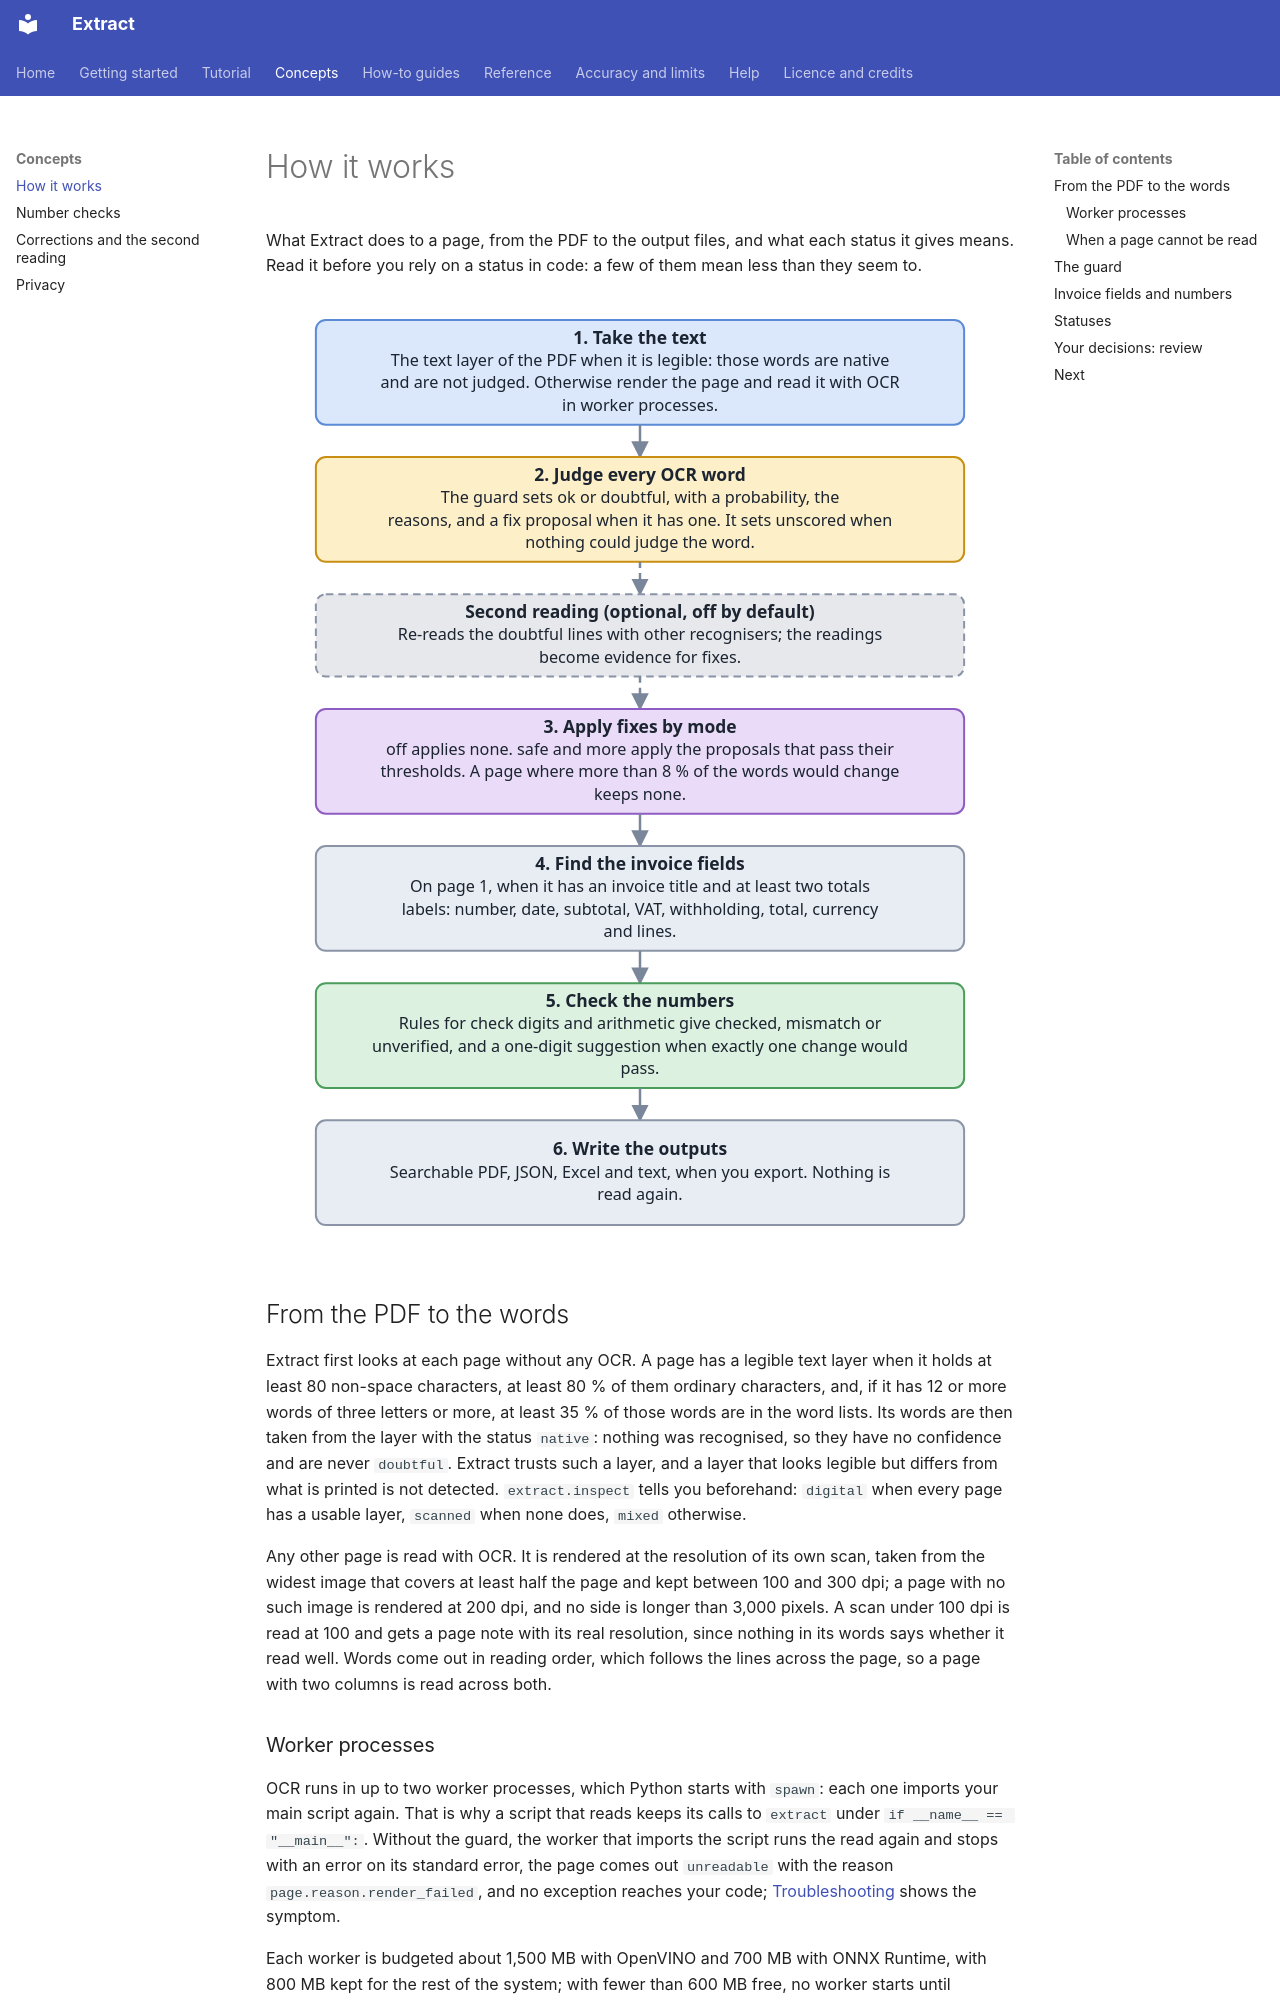

repository: PabloMedinaBetancor/extract · page: concepts/how-it-works/index.html · generator: mkdocs

# How it works

What Extract does to a page, from the PDF to the output files, and what each status it gives means. Read it before you
rely on a status in code: a few of them mean less than they seem to.

![The steps from a page of the PDF to the output files](../assets/pipeline.svg)

## From the PDF to the words

Extract first looks at each page without any OCR. A page has a legible text layer when it holds at least 80 non-space
characters, at least 80 % of them ordinary characters, and, if it has 12 or more words of three letters or more, at least
35 % of those words are in the word lists. Its words are then taken from the layer with the status `native`: nothing was
recognised, so they have no confidence and are never `doubtful`. Extract trusts such a layer, and a layer that looks
legible but differs from what is printed is not detected. `extract.inspect` tells you beforehand: `digital` when every page
has a usable layer, `scanned` when none does, `mixed` otherwise.

Any other page is read with OCR. It is rendered at the resolution of its own scan, taken from the widest image that covers
at least half the page and kept between 100 and 300 dpi; a page with no such image is rendered at 200 dpi, and no side is
longer than 3,000 pixels. A scan under 100 dpi is read at 100 and gets a page note with its real resolution, since nothing
in its words says whether it read well. Words come out in reading order, which follows the lines across the page, so a page
with two columns is read across both.

### Worker processes

OCR runs in up to two worker processes, which Python starts with `spawn`: each one imports your main script again. That is
why a script that reads keeps its calls to `extract` under `if __name__ == "__main__":`. Without the guard, the worker that
imports the script runs the read again and stops with an error on its standard error, the page comes out `unreadable` with
the reason `page.reason.render_failed`, and no exception reaches your code; [Troubleshooting](../troubleshooting.md) shows
the symptom.

Each worker is budgeted about 1,500 MB with OpenVINO and 700 MB with ONNX Runtime, with 800 MB kept for the rest of the
system; with fewer than 600 MB free, no worker starts until memory recovers. A worker is replaced after 120 pages, or sooner
when its memory passes about 1.4 GB (a worker is checked only after a chunk of up to four pages, measured to add up to 190 MB, so that is 200 MB under the 1,600 MB bound of [Accuracy and limits](../accuracy.md#speed-and-memory)), so a long run stays as fast at the end as at the start. Digital pages and pages in the
page cache, keyed by the hash of the file, the page, the resolution and the engine, are handled in your own process: a
second read of a file with the same work folder costs no OCR.

### When a page cannot be read

A page is `unreadable` when fewer than 25 words came out, when the mean word confidence is under 0.65, or when it could not
be rendered or its worker died twice. Its words are kept as `unscored`, its numbers are never `checked`, and the document is
`partial`: it is returned, not raised.
